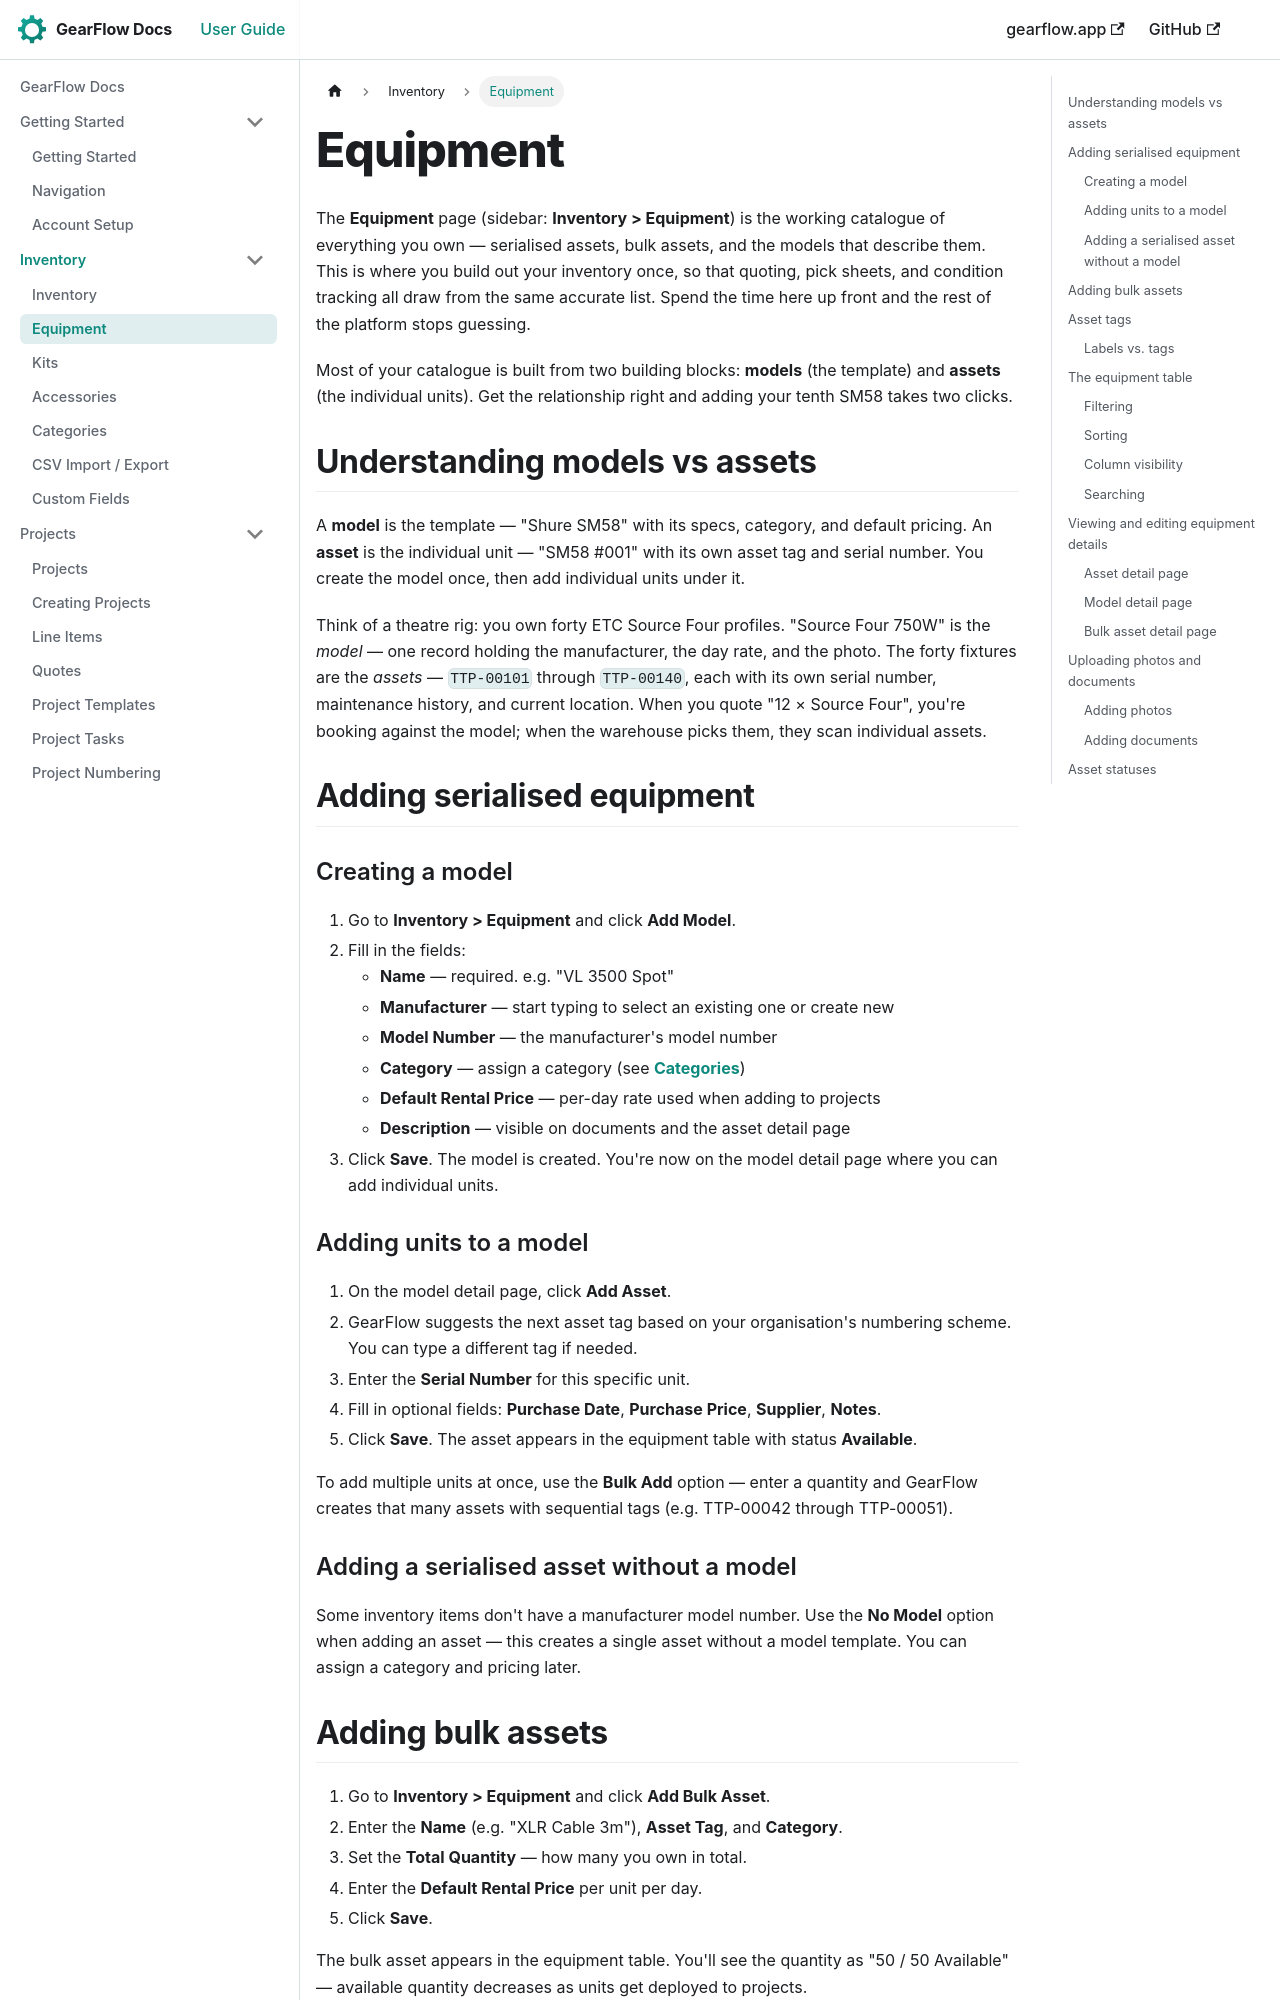

repository: TwoToned/gearflow-docs · page: docs/inventory/equipment.html · generator: docusaurus

---
sidebar_position: 1
---

# Equipment

The **Equipment** page (sidebar: **Inventory > Equipment**) is the working catalogue of everything you own — serialised assets, bulk assets, and the models that describe them. This is where you build out your inventory once, so that quoting, pick sheets, and condition tracking all draw from the same accurate list. Spend the time here up front and the rest of the platform stops guessing.

Most of your catalogue is built from two building blocks: **models** (the template) and **assets** (the individual units). Get the relationship right and adding your tenth SM58 takes two clicks.

## Understanding models vs assets

A **model** is the template — "Shure SM58" with its specs, category, and default pricing. An **asset** is the individual unit — "SM58 #001" with its own asset tag and serial number. You create the model once, then add individual units under it.

Think of a theatre rig: you own forty ETC Source Four profiles. "Source Four 750W" is the *model* — one record holding the manufacturer, the day rate, and the photo. The forty fixtures are the *assets* — `TTP-00101` through `TTP-00140`, each with its own serial number, maintenance history, and current location. When you quote "12 × Source Four", you're booking against the model; when the warehouse picks them, they scan individual assets.

## Adding serialised equipment

### Creating a model

1. Go to **Inventory > Equipment** and click **Add Model**.
2. Fill in the fields:
   - **Name** — required. e.g. "VL 3500 Spot"
   - **Manufacturer** — start typing to select an existing one or create new
   - **Model Number** — the manufacturer's model number
   - **Category** — assign a category (see **[Categories](./categories.md)**)
   - **Default Rental Price** — per-day rate used when adding to projects
   - **Description** — visible on documents and the asset detail page
3. Click **Save**. The model is created. You're now on the model detail page where you can add individual units.

### Adding units to a model

1. On the model detail page, click **Add Asset**.
2. GearFlow suggests the next asset tag based on your organisation's numbering scheme. You can type a different tag if needed.
3. Enter the **Serial Number** for this specific unit.
4. Fill in optional fields: **Purchase Date**, **Purchase Price**, **Supplier**, **Notes**.
5. Click **Save**. The asset appears in the equipment table with status **Available**.

To add multiple units at once, use the **Bulk Add** option — enter a quantity and GearFlow creates that many assets with sequential tags (e.g. TTP-00042 through TTP-00051).
